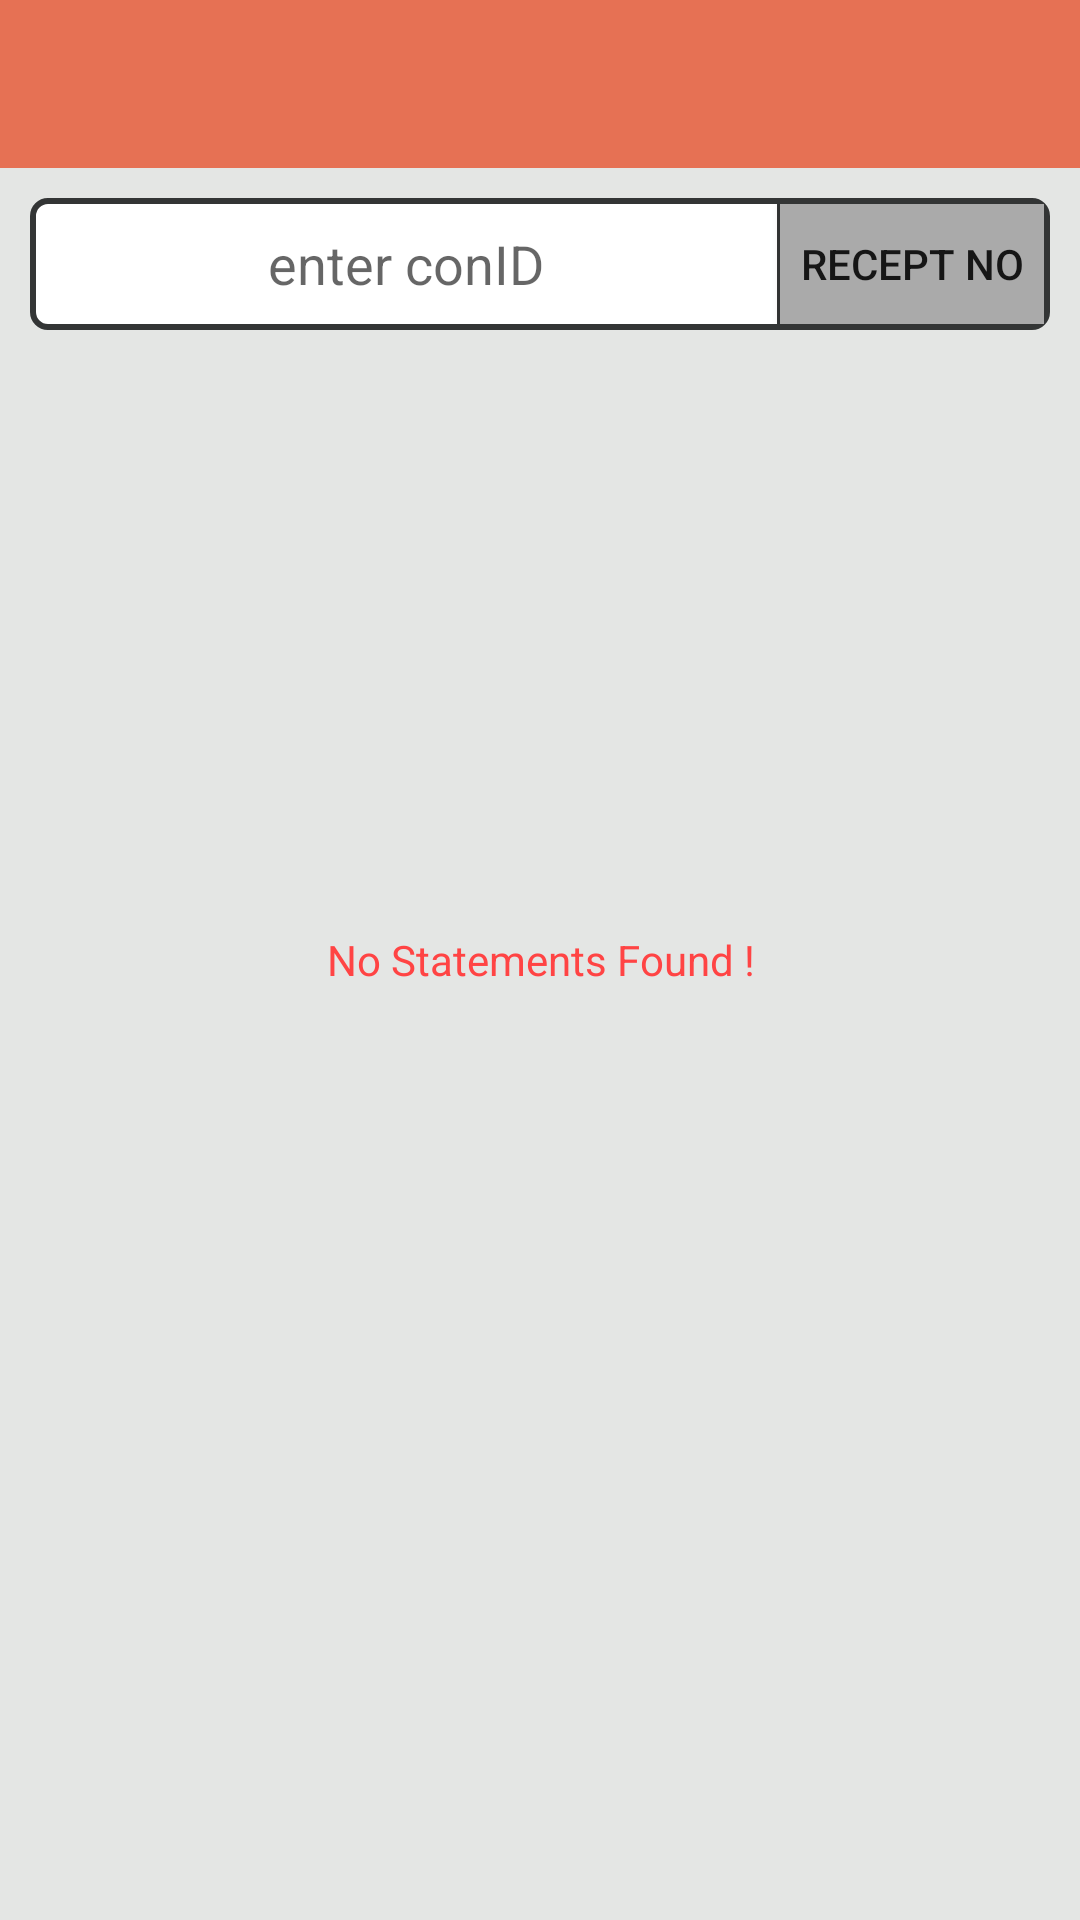

Reconstruct the res/layout file that produces this screen, plus the resources it refers to.
<!-- AndroidManifest.xml: application theme AppTheme -->
<!-- res/layout/activity_statement.xml -->
<?xml version="1.0" encoding="utf-8"?>
<RelativeLayout xmlns:android="http://schemas.android.com/apk/res/android"
    xmlns:app="http://schemas.android.com/apk/res-auto"
    xmlns:tools="http://schemas.android.com/tools"
    android:layout_width="match_parent"
    android:layout_height="match_parent"
    android:background="@color/colorGrayLight"
    tools:context="com.bih.nic.e_wallet.activities.StatementActivity">
    <com.google.android.material.appbar.AppBarLayout
        android:id="@+id/app_bar_staement"
        android:layout_width="match_parent"
        android:layout_height="wrap_content"
        android:theme="@style/ThemeOverlay.AppCompat.Dark.ActionBar">

        <androidx.appcompat.widget.Toolbar
            android:id="@+id/toolbar_sel_staement"
            android:layout_width="match_parent"
            android:layout_height="?attr/actionBarSize"
            android:background="?attr/colorPrimary"
            app:layout_scrollFlags="scroll|enterAlways"
            app:popupTheme="@style/AppTheme">

           
        </androidx.appcompat.widget.Toolbar>
    </com.google.android.material.appbar.AppBarLayout>
    <RelativeLayout
        android:id="@+id/rel_search"
        android:layout_width="match_parent"
        android:layout_height="wrap_content"
        android:layout_margin="10dp"
        android:layout_below="@+id/app_bar_staement"
        android:background="@drawable/rectangle_edit_text">
        <EditText
            android:id="@+id/edit_rec"
            android:layout_width="match_parent"
            android:layout_height="40dp"
            android:layout_toLeftOf="@+id/v"
            android:hint="enter conID"
            android:paddingLeft="10dp"
            android:paddingRight="10dp"
            android:gravity="center"
            android:singleLine="true"
            android:inputType="numberSigned"
            android:background="@android:color/transparent"
            />
        <View
            android:id="@+id/v"
            android:layout_width="1dp"
            android:layout_height="40dp"
            android:layout_toLeftOf="@+id/toggle_re"
            android:background="@color/colorGrayDark"/>
        <ToggleButton
            android:id="@+id/toggle_re"
            android:layout_width="wrap_content"
            android:layout_height="40dp"
            android:layout_alignParentRight="true"
            android:textOn="Conid"
            android:textOff="Recept No"
            android:background="@android:color/darker_gray"/>
    </RelativeLayout>
    <ListView
        android:id="@+id/transaction_history_list"
        android:layout_width="match_parent"
        android:layout_height="match_parent"
        android:scrollbars="none"
        android:layout_below="@+id/rel_search" />
    <TextView
        android:id="@+id/text_warning_statement"
        android:layout_width="match_parent"
        android:layout_height="wrap_content"
        android:text="No Statements Found !"
        android:gravity="center"
        android:padding="20dp"
        android:drawableTop="@android:drawable/sym_def_app_icon"
        android:layout_centerInParent="true"
        android:textColor="@android:color/holo_red_light"/>
</RelativeLayout>
<!-- res/layout/header.xml (included above) -->
<?xml version="1.0" encoding="utf-8"?>
<RelativeLayout
    xmlns:android="http://schemas.android.com/apk/res/android" android:layout_width="match_parent"
    android:layout_height="?attr/actionBarSize"
    android:background="@color/colorPrimary"
   >

    <ImageView
        android:id="@+id/header_image"
        android:layout_width="30dp"
        android:layout_height="30dp"
        android:layout_marginLeft="10dp"
       android:layout_toLeftOf="@+id/header_text"
        android:layout_centerVertical="true"
        android:layout_marginRight="10dp"
        android:src="@drawable/sblogo1"/>
    <TextView
        android:id="@+id/header_text"
        android:layout_width="wrap_content"
        android:layout_height="wrap_content"
        android:layout_centerInParent="true"
        android:textColor="@android:color/white"
        android:textSize="25sp"
        android:textStyle="bold"
        android:text="E-Wallet"/>
    <LinearLayout
        android:layout_width="wrap_content"
        android:layout_height="wrap_content"
        android:orientation="vertical"
        android:layout_alignParentRight="true"
        android:layout_centerVertical="true">
        <TextView
            android:layout_width="wrap_content"
            android:layout_height="wrap_content"
            android:layout_gravity="center_horizontal"
            android:textColor="@android:color/white"
            android:paddingLeft="10dp"
            android:textSize="15sp"
            android:textStyle="bold"
            android:text="Avl. Balance"/>
        <LinearLayout
            android:layout_width="match_parent"
            android:layout_height="30dp">
            <ImageView
                android:layout_width="30dp"
                android:layout_height="30dp"
                android:padding="5dp"
                android:layout_gravity="center_vertical"
                android:src="@drawable/rupee_white"/>
        <TextView
            android:id="@+id/text_bav_bal"
            android:layout_width="wrap_content"
            android:layout_height="30dp"
            android:gravity="center"
            android:layout_gravity="center_vertical"
            android:textColor="@android:color/white"
            android:textSize="14sp"
            android:text="Rs. 0"/>
        </LinearLayout>
    </LinearLayout>

</RelativeLayout>
<!-- resources referenced by this layout -->
<resources>
  <color name="colorGrayDark">#333535</color>
  <color name="colorGrayLight">#e4e6e4</color>
  <color name="colorPrimary">#e67154</color>
  <!-- drawable rectangle_edit_text (drawable) -->
  <?xml version="1.0" encoding="UTF-8"?>
  <shape xmlns:android="http://schemas.android.com/apk/res/android" android:id="@+id/listview_background_shape">
      <stroke android:width="2dp" android:color="@color/colorGrayDark" />
      <padding android:left="2dp"
          android:top="2dp"
          android:right="2dp"
          android:bottom="2dp" />
      <corners android:radius="5dp" />
      <solid android:color="#ffffffff" />
  </shape>
  <!-- drawable rupee_white: png bitmap (drawable, 89812 bytes) -->
  <!-- drawable sblogo1: png bitmap (drawable, 24621 bytes) -->
  <style name="AppTheme" parent="Theme.AppCompat.Light.NoActionBar">
          
          <item name="colorPrimary">@color/colorPrimary</item>
          <item name="colorPrimaryDark">@color/colorPrimaryDark</item>
          <item name="colorAccent">@color/colorAccent</item>
      </style>
  <color name="colorPrimaryDark">#9f4a30</color>
  <color name="colorAccent">#2a5e3a</color>
</resources>
